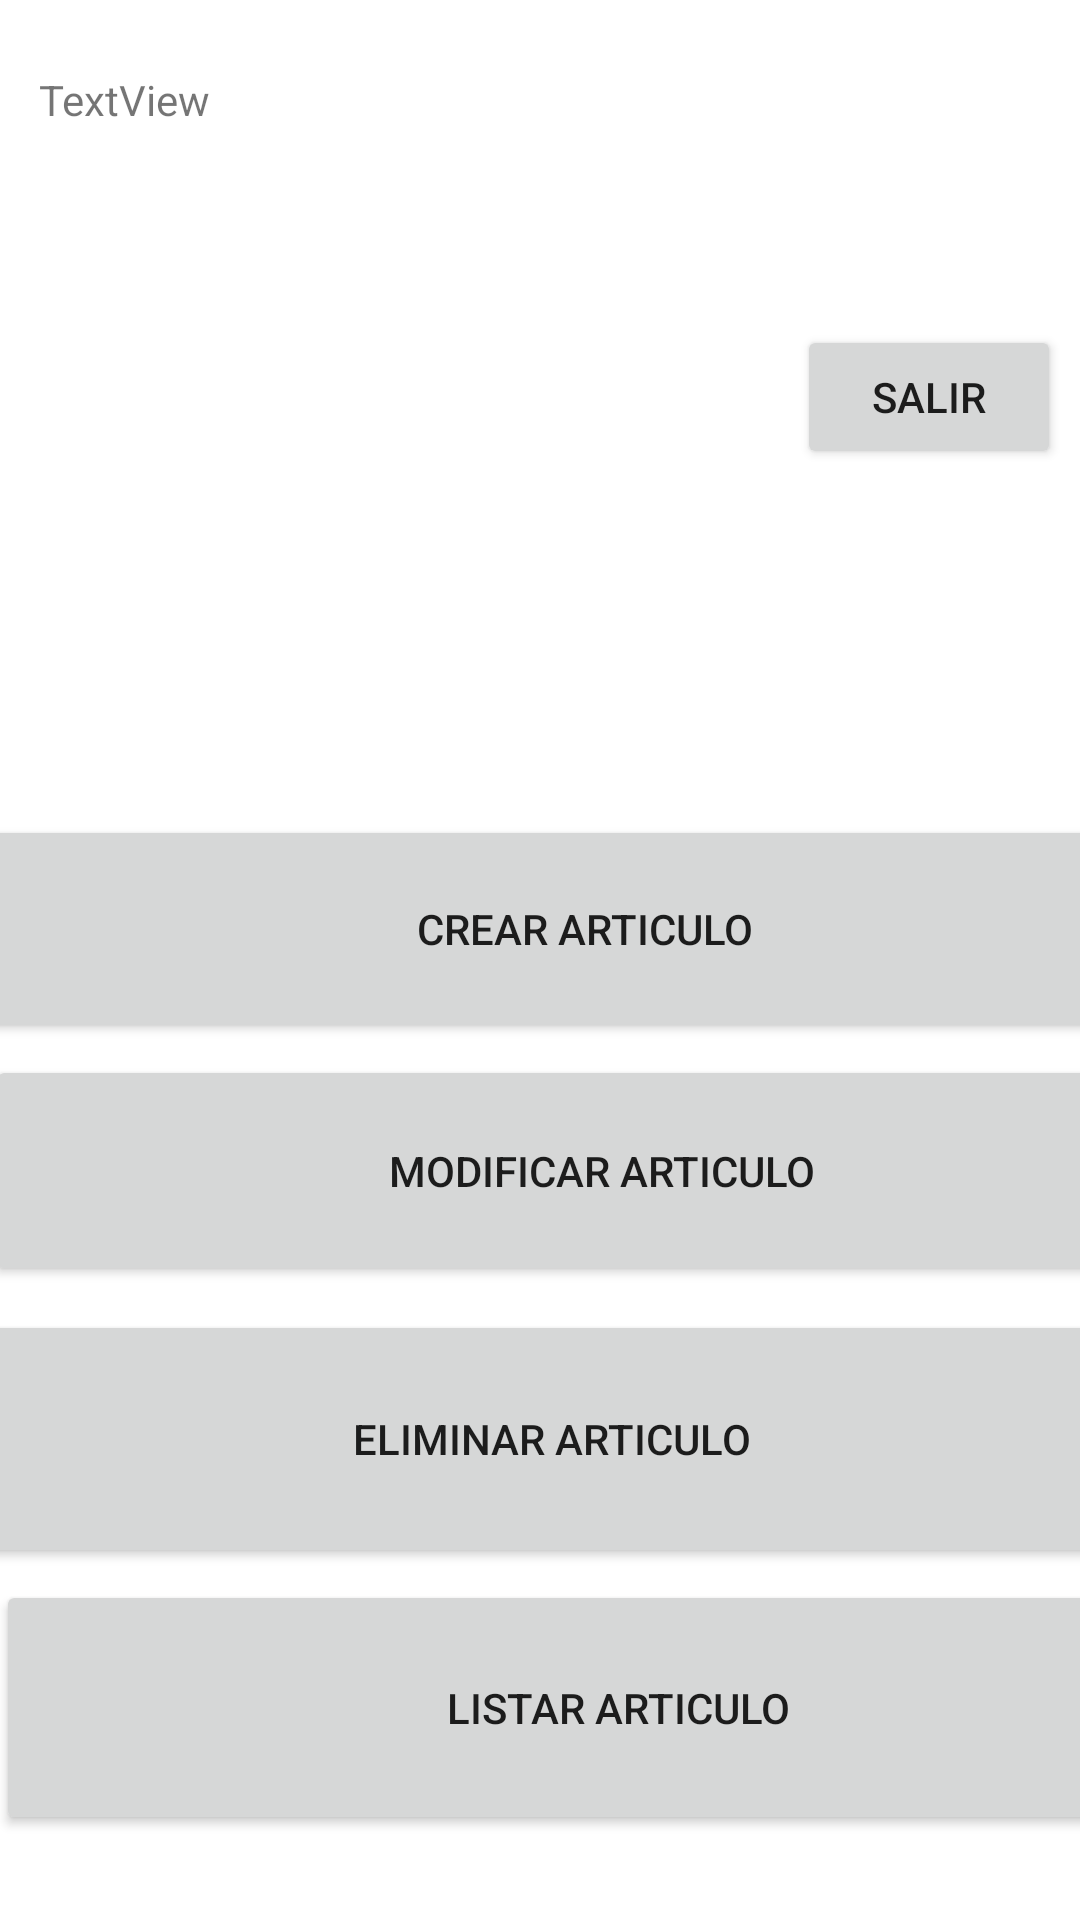

The Android layout XML behind this screen, and the referenced resources:
<!-- AndroidManifest.xml: application theme Theme.InventariosAppBUAP -->
<!-- res/layout/activity_main2.xml -->
<?xml version="1.0" encoding="utf-8"?>
<androidx.constraintlayout.widget.ConstraintLayout xmlns:android="http://schemas.android.com/apk/res/android"
    xmlns:app="http://schemas.android.com/apk/res-auto"
    xmlns:tools="http://schemas.android.com/tools"
    android:layout_width="match_parent"
    android:layout_height="match_parent"
    tools:context=".MainActivity2">

    <TextView
        android:id="@+id/textView3"
        android:layout_width="138dp"
        android:layout_height="60dp"
        android:text="TextView"
        app:layout_constraintBottom_toBottomOf="parent"
        app:layout_constraintEnd_toEndOf="parent"
        app:layout_constraintHorizontal_bias="0.058"
        app:layout_constraintStart_toStartOf="parent"
        app:layout_constraintTop_toTopOf="parent"
        app:layout_constraintVertical_bias="0.041" />

    <Button
        android:id="@+id/button2"
        android:layout_width="wrap_content"
        android:layout_height="wrap_content"
        android:text="Salir"
        app:layout_constraintBottom_toBottomOf="parent"
        app:layout_constraintEnd_toEndOf="parent"
        app:layout_constraintHorizontal_bias="0.977"
        app:layout_constraintStart_toStartOf="parent"
        app:layout_constraintTop_toTopOf="parent"
        app:layout_constraintVertical_bias="0.183" />

    <Button
        android:id="@+id/button3"
        android:layout_width="411dp"
        android:layout_height="76dp"
        android:layout_marginTop="188dp"
        android:text="Crear Articulo"
        app:layout_constraintEnd_toEndOf="parent"
        app:layout_constraintHorizontal_bias="0.214"
        app:layout_constraintStart_toStartOf="parent"
        app:layout_constraintTop_toBottomOf="@+id/textView3" />

    <Button
        android:id="@+id/button4"
        android:layout_width="411dp"
        android:layout_height="77dp"
        android:layout_marginTop="4dp"
        android:text="Modificar Articulo"
        app:layout_constraintEnd_toEndOf="parent"
        app:layout_constraintHorizontal_bias="0.103"
        app:layout_constraintStart_toStartOf="parent"
        app:layout_constraintTop_toBottomOf="@+id/button3" />

    <Button
        android:id="@+id/button5"
        android:layout_width="409dp"
        android:layout_height="86dp"
        android:layout_marginTop="8dp"
        android:text="Eliminar Articulo"
        app:layout_constraintEnd_toEndOf="parent"
        app:layout_constraintHorizontal_bias="0.434"
        app:layout_constraintStart_toStartOf="parent"
        app:layout_constraintTop_toBottomOf="@+id/button4" />

    <Button
        android:id="@+id/button6"
        android:layout_width="415dp"
        android:layout_height="85dp"
        android:layout_marginTop="4dp"
        android:text="Listar Articulo"
        app:layout_constraintEnd_toEndOf="parent"
        app:layout_constraintHorizontal_bias="0.034"
        app:layout_constraintStart_toStartOf="parent"
        app:layout_constraintTop_toBottomOf="@+id/button5" />

    <ImageView
        android:id="@+id/imageView2"
        android:layout_width="125dp"
        android:layout_height="119dp"
        app:layout_constraintBottom_toTopOf="@+id/button3"
        app:layout_constraintEnd_toEndOf="parent"
        app:layout_constraintHorizontal_bias="0.055"
        app:layout_constraintStart_toStartOf="parent"
        app:layout_constraintTop_toBottomOf="@+id/textView3"
        app:layout_constraintVertical_bias="0.371"
        app:srcCompat="@drawable/user" />
</androidx.constraintlayout.widget.ConstraintLayout>
<!-- resources referenced by this layout -->
<resources>
  <style name="Theme.InventariosAppBUAP" parent="Theme.MaterialComponents.DayNight.DarkActionBar">
          
          <item name="colorPrimary">@color/orange</item>
          <item name="colorPrimaryVariant">@color/orange</item>
          <item name="colorOnPrimary">@color/black</item>
          
          <item name="colorSecondary">@color/teal_200</item>
          <item name="colorSecondaryVariant">@color/teal_700</item>
          <item name="colorOnSecondary">@color/black</item>
          
          <item name="android:statusBarColor">?attr/colorPrimaryVariant</item>
          
      </style>
  <color name="orange">#FF2D00</color>
  <color name="black">#FF000000</color>
  <color name="teal_200">#FF03DAC5</color>
  <color name="teal_700">#FF018786</color>
</resources>
